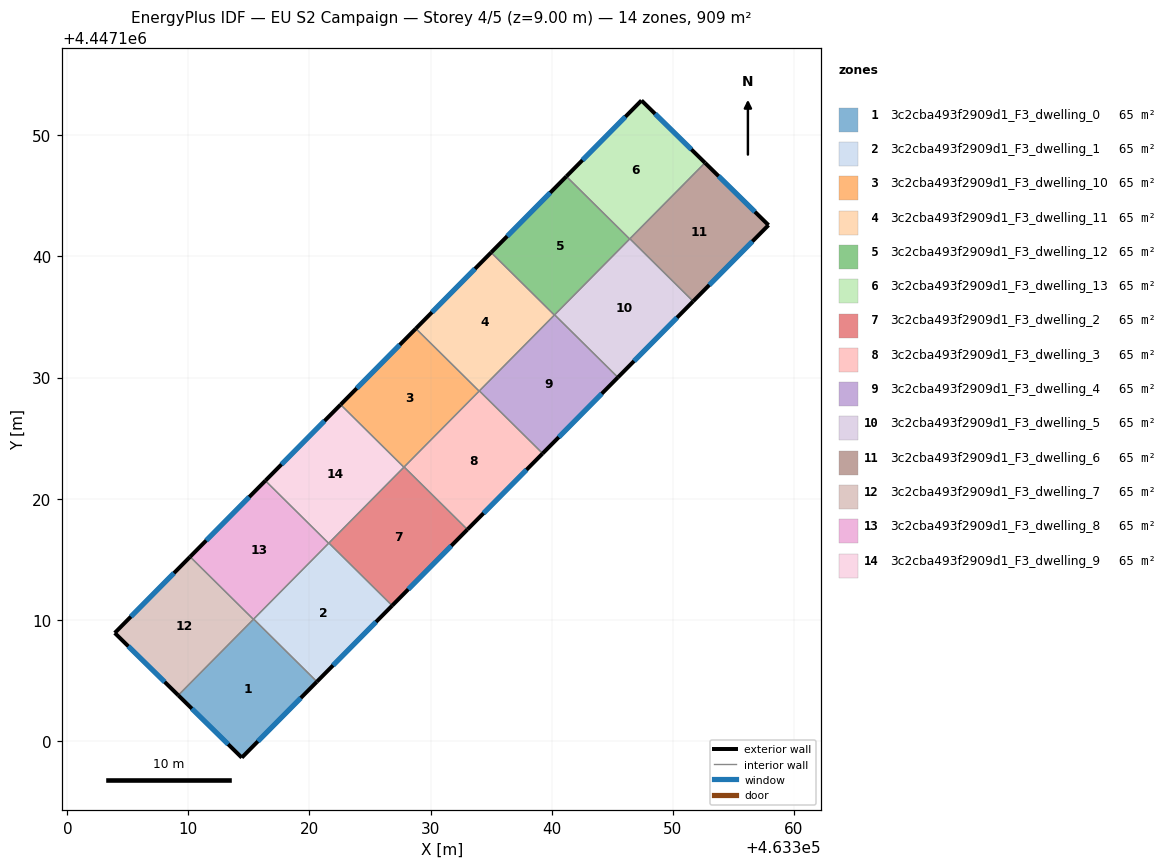
=== STOREY PLAN SPEC (per zone: floor XY polygon, exterior-wall plan segments, windows/doors) ===
zone 1: 3c2cba493f2909d1_F3_dwelling_0  (64.9 m²)
  floor: (463320.61, 4447104.88) (463314.41, 4447098.61) (463309.16, 4447103.76) (463315.39, 4447110.05)
  exterior wall: (463314.41, 4447098.61) – (463320.61, 4447104.88)  [8.8 m]
    window: (463315.74, 4447099.96) – (463319.28, 4447103.54)  [8.6 m²]
  exterior wall: (463309.16, 4447103.76) – (463314.41, 4447098.61)  [7.3 m]
    window: (463310.29, 4447102.66) – (463313.28, 4447099.72)  [7.2 m²]
  interior walls: 3
zone 2: 3c2cba493f2909d1_F3_dwelling_1  (64.9 m²)
  floor: (463326.83, 4447111.17) (463320.61, 4447104.88) (463315.39, 4447110.05) (463321.60, 4447116.34)
  exterior wall: (463320.61, 4447104.88) – (463326.83, 4447111.17)  [8.8 m]
    window: (463321.94, 4447106.23) – (463325.50, 4447109.82)  [8.7 m²]
  interior walls: 4
zone 3: 3c2cba493f2909d1_F3_dwelling_10  (64.9 m²)
  floor: (463334.01, 4447128.88) (463327.79, 4447122.60) (463322.57, 4447127.77) (463328.78, 4447134.05)
  exterior wall: (463328.78, 4447134.05) – (463322.57, 4447127.77)  [8.8 m]
    window: (463327.45, 4447132.70) – (463323.90, 4447129.11)  [8.7 m²]
  interior walls: 4
zone 4: 3c2cba493f2909d1_F3_dwelling_11  (64.9 m²)
  floor: (463340.22, 4447135.16) (463334.01, 4447128.88) (463328.78, 4447134.05) (463335.00, 4447140.33)
  exterior wall: (463335.00, 4447140.33) – (463328.78, 4447134.05)  [8.8 m]
    window: (463333.67, 4447138.99) – (463330.12, 4447135.39)  [8.7 m²]
  interior walls: 4
zone 5: 3c2cba493f2909d1_F3_dwelling_12  (64.9 m²)
  floor: (463346.44, 4447141.45) (463340.22, 4447135.16) (463335.00, 4447140.33) (463341.21, 4447146.61)
  exterior wall: (463341.21, 4447146.61) – (463335.00, 4447140.33)  [8.8 m]
    window: (463339.88, 4447145.27) – (463336.33, 4447141.68)  [8.7 m²]
  interior walls: 4
zone 6: 3c2cba493f2909d1_F3_dwelling_13  (64.9 m²)
  floor: (463352.66, 4447147.74) (463346.44, 4447141.45) (463341.21, 4447146.61) (463347.42, 4447152.88)
  exterior wall: (463347.42, 4447152.88) – (463341.21, 4447146.61)  [8.8 m]
    window: (463346.09, 4447151.54) – (463342.54, 4447147.96)  [8.6 m²]
  exterior wall: (463352.66, 4447147.74) – (463347.42, 4447152.88)  [7.3 m]
    window: (463351.54, 4447148.84) – (463348.54, 4447151.78)  [7.2 m²]
  interior walls: 3
zone 7: 3c2cba493f2909d1_F3_dwelling_2  (64.9 m²)
  floor: (463333.04, 4447117.45) (463326.83, 4447111.17) (463321.60, 4447116.34) (463327.82, 4447122.62)
  exterior wall: (463326.83, 4447111.17) – (463333.04, 4447117.45)  [8.8 m]
    window: (463328.16, 4447112.51) – (463331.71, 4447116.10)  [8.7 m²]
  interior walls: 4
zone 8: 3c2cba493f2909d1_F3_dwelling_3  (64.9 m²)
  floor: (463339.26, 4447123.73) (463333.04, 4447117.45) (463327.82, 4447122.62) (463334.03, 4447128.90)
  exterior wall: (463333.04, 4447117.45) – (463339.26, 4447123.73)  [8.8 m]
    window: (463334.37, 4447118.80) – (463337.92, 4447122.39)  [8.7 m²]
  interior walls: 4
zone 9: 3c2cba493f2909d1_F3_dwelling_4  (64.9 m²)
  floor: (463345.47, 4447130.01) (463339.26, 4447123.73) (463334.03, 4447128.90) (463340.24, 4447135.18)
  exterior wall: (463339.26, 4447123.73) – (463345.47, 4447130.01)  [8.8 m]
    window: (463340.59, 4447125.08) – (463344.14, 4447128.67)  [8.7 m²]
  interior walls: 4
zone 10: 3c2cba493f2909d1_F3_dwelling_5  (64.9 m²)
  floor: (463351.68, 4447136.30) (463345.47, 4447130.01) (463340.24, 4447135.18) (463346.46, 4447141.46)
  exterior wall: (463345.47, 4447130.01) – (463351.68, 4447136.30)  [8.8 m]
    window: (463346.80, 4447131.36) – (463350.35, 4447134.95)  [8.7 m²]
  interior walls: 4
zone 11: 3c2cba493f2909d1_F3_dwelling_6  (64.9 m²)
  floor: (463357.91, 4447142.59) (463351.68, 4447136.30) (463346.46, 4447141.46) (463352.66, 4447147.74)
  exterior wall: (463357.91, 4447142.59) – (463352.66, 4447147.74)  [7.3 m]
    window: (463356.79, 4447143.69) – (463353.79, 4447146.63)  [7.2 m²]
  exterior wall: (463351.68, 4447136.30) – (463357.91, 4447142.59)  [8.9 m]
    window: (463353.02, 4447137.64) – (463356.58, 4447141.24)  [8.7 m²]
  interior walls: 2
zone 12: 3c2cba493f2909d1_F3_dwelling_7  (64.9 m²)
  floor: (463315.37, 4447110.03) (463309.16, 4447103.76) (463303.92, 4447108.91) (463310.14, 4447115.20)
  exterior wall: (463303.92, 4447108.91) – (463309.16, 4447103.76)  [7.3 m]
    window: (463305.04, 4447107.81) – (463308.04, 4447104.86)  [7.2 m²]
  exterior wall: (463310.14, 4447115.20) – (463303.92, 4447108.91)  [8.9 m]
    window: (463308.81, 4447113.85) – (463305.25, 4447110.26)  [8.7 m²]
  interior walls: 2
zone 13: 3c2cba493f2909d1_F3_dwelling_8  (65.0 m²)
  floor: (463321.58, 4447116.32) (463315.37, 4447110.03) (463310.14, 4447115.20) (463316.36, 4447121.48)
  exterior wall: (463316.36, 4447121.48) – (463310.14, 4447115.20)  [8.8 m]
    window: (463315.02, 4447120.14) – (463311.47, 4447116.55)  [8.7 m²]
  interior walls: 4
zone 14: 3c2cba493f2909d1_F3_dwelling_9  (64.9 m²)
  floor: (463327.79, 4447122.60) (463321.58, 4447116.32) (463316.36, 4447121.48) (463322.57, 4447127.77)
  exterior wall: (463322.57, 4447127.77) – (463316.36, 4447121.48)  [8.8 m]
    window: (463321.24, 4447126.42) – (463317.69, 4447122.83)  [8.7 m²]
  interior walls: 4

=== DERIVED (storey summary) ===
Building: EU S2 Campaign
Storey: 4 of 5  (floor level z = 9.00 m)
Storey gross floor area: 909.2 m²
Zones on this storey: 14
  - 3c2cba493f2909d1_F3_dwelling_0: floor 64.9 m²; exterior wall 16.2 m (48.5 m²); 2 window(s) 15.9 m²; WWR 32.7%
  - 3c2cba493f2909d1_F3_dwelling_1: floor 64.9 m²; exterior wall 8.8 m (26.5 m²); 1 window(s) 8.7 m²; WWR 32.7%
  - 3c2cba493f2909d1_F3_dwelling_10: floor 64.9 m²; exterior wall 8.8 m (26.5 m²); 1 window(s) 8.7 m²; WWR 32.7%
  - 3c2cba493f2909d1_F3_dwelling_11: floor 64.9 m²; exterior wall 8.8 m (26.5 m²); 1 window(s) 8.7 m²; WWR 32.7%
  - 3c2cba493f2909d1_F3_dwelling_12: floor 64.9 m²; exterior wall 8.8 m (26.5 m²); 1 window(s) 8.7 m²; WWR 32.7%
  - 3c2cba493f2909d1_F3_dwelling_13: floor 64.9 m²; exterior wall 16.2 m (48.5 m²); 2 window(s) 15.9 m²; WWR 32.7%
  - 3c2cba493f2909d1_F3_dwelling_2: floor 64.9 m²; exterior wall 8.8 m (26.5 m²); 1 window(s) 8.7 m²; WWR 32.7%
  - 3c2cba493f2909d1_F3_dwelling_3: floor 64.9 m²; exterior wall 8.8 m (26.5 m²); 1 window(s) 8.7 m²; WWR 32.7%
  - 3c2cba493f2909d1_F3_dwelling_4: floor 64.9 m²; exterior wall 8.8 m (26.5 m²); 1 window(s) 8.7 m²; WWR 32.7%
  - 3c2cba493f2909d1_F3_dwelling_5: floor 64.9 m²; exterior wall 8.8 m (26.5 m²); 1 window(s) 8.7 m²; WWR 32.7%
  - 3c2cba493f2909d1_F3_dwelling_6: floor 64.9 m²; exterior wall 16.2 m (48.6 m²); 2 window(s) 15.9 m²; WWR 32.7%
  - 3c2cba493f2909d1_F3_dwelling_7: floor 64.9 m²; exterior wall 16.2 m (48.6 m²); 2 window(s) 15.9 m²; WWR 32.7%
  - 3c2cba493f2909d1_F3_dwelling_8: floor 65.0 m²; exterior wall 8.8 m (26.5 m²); 1 window(s) 8.7 m²; WWR 32.7%
  - 3c2cba493f2909d1_F3_dwelling_9: floor 64.9 m²; exterior wall 8.8 m (26.5 m²); 1 window(s) 8.7 m²; WWR 32.7%
Zone adjacency (shared interzone walls):
  - 3c2cba493f2909d1_F3_dwelling_0 ↔ 3c2cba493f2909d1_F3_dwelling_1
  - 3c2cba493f2909d1_F3_dwelling_0 ↔ 3c2cba493f2909d1_F3_dwelling_7
  - 3c2cba493f2909d1_F3_dwelling_0 ↔ 3c2cba493f2909d1_F3_dwelling_8
  - 3c2cba493f2909d1_F3_dwelling_1 ↔ 3c2cba493f2909d1_F3_dwelling_2
  - 3c2cba493f2909d1_F3_dwelling_1 ↔ 3c2cba493f2909d1_F3_dwelling_8
  - 3c2cba493f2909d1_F3_dwelling_1 ↔ 3c2cba493f2909d1_F3_dwelling_9
  - 3c2cba493f2909d1_F3_dwelling_10 ↔ 3c2cba493f2909d1_F3_dwelling_11
  - 3c2cba493f2909d1_F3_dwelling_10 ↔ 3c2cba493f2909d1_F3_dwelling_2
  - 3c2cba493f2909d1_F3_dwelling_10 ↔ 3c2cba493f2909d1_F3_dwelling_3
  - 3c2cba493f2909d1_F3_dwelling_10 ↔ 3c2cba493f2909d1_F3_dwelling_9
  - 3c2cba493f2909d1_F3_dwelling_11 ↔ 3c2cba493f2909d1_F3_dwelling_12
  - 3c2cba493f2909d1_F3_dwelling_11 ↔ 3c2cba493f2909d1_F3_dwelling_3
  - 3c2cba493f2909d1_F3_dwelling_11 ↔ 3c2cba493f2909d1_F3_dwelling_4
  - 3c2cba493f2909d1_F3_dwelling_12 ↔ 3c2cba493f2909d1_F3_dwelling_13
  - 3c2cba493f2909d1_F3_dwelling_12 ↔ 3c2cba493f2909d1_F3_dwelling_4
  - 3c2cba493f2909d1_F3_dwelling_12 ↔ 3c2cba493f2909d1_F3_dwelling_5
  - 3c2cba493f2909d1_F3_dwelling_13 ↔ 3c2cba493f2909d1_F3_dwelling_5
  - 3c2cba493f2909d1_F3_dwelling_13 ↔ 3c2cba493f2909d1_F3_dwelling_6
  - 3c2cba493f2909d1_F3_dwelling_2 ↔ 3c2cba493f2909d1_F3_dwelling_3
  - 3c2cba493f2909d1_F3_dwelling_2 ↔ 3c2cba493f2909d1_F3_dwelling_9
  - 3c2cba493f2909d1_F3_dwelling_3 ↔ 3c2cba493f2909d1_F3_dwelling_4
  - 3c2cba493f2909d1_F3_dwelling_4 ↔ 3c2cba493f2909d1_F3_dwelling_5
  - 3c2cba493f2909d1_F3_dwelling_5 ↔ 3c2cba493f2909d1_F3_dwelling_6
  - 3c2cba493f2909d1_F3_dwelling_7 ↔ 3c2cba493f2909d1_F3_dwelling_8
  - 3c2cba493f2909d1_F3_dwelling_8 ↔ 3c2cba493f2909d1_F3_dwelling_9